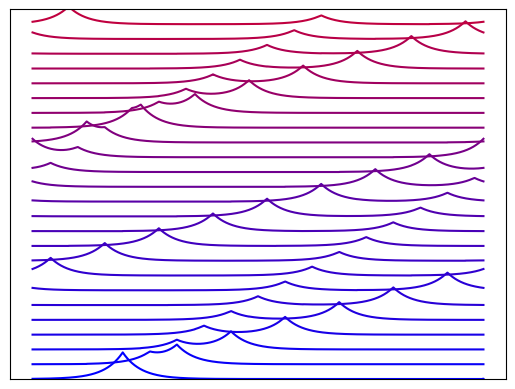

The matplotlib source for this figure:
import numpy as np
import matplotlib.pyplot as plt
import sys

### NUMERICAL PROPERTIES

sample_number = 10000  # number of x values to sample u_func
endpoint = 25
x_range = np.linspace(0, endpoint, sample_number)  # x values u_func is sampled out
t_max = 2.5  # max t value to sample u_func
delta_t = 0.1  # timestep to advance u_func by each iteration

### PEAKON PROPERTIES

c_range = 5 * np.array([3, 6])  # speed of each peak
offset = np.array([5, 5])  # peak starting location.

u_func = lambda x, t: np.sum(
    1
    / 25
    * c_range[:, None]
    * np.exp(-np.abs((x[None, :] - c_range[:, None] * t) % endpoint - offset[:, None])),
    axis=0,
)

### PLOTTING ZONE

f, ax = plt.subplots(1)

t = 0

colours = np.linspace(0, 1, int(t_max / delta_t), endpoint=False)

hex = [hex(i)[-2:] for i in range(256)]

hex_colours = [f"#{r}00{b}" for r, b in zip(hex, hex[::-1])]
reduced_hex_colours = [hex_colours[i] for i in range(256) if i % 8 == 0]
reduced_hex_colours = [col.replace("x", "0") for col in reduced_hex_colours]

while t <= t_max:
    u_vec = u_func(x_range, t) + t / delta_t
    ax.plot(x_range, u_vec, color=reduced_hex_colours[int(t / delta_t)])
    plt.xticks([])
    plt.yticks([])
    plt.ylim([0, 25])  # set slightly higher than largest u value
    plt.pause(0.000000000000000000000000000000001)
    t += delta_t

plt.savefig("2-peakon_waterfall")
plt.show()
